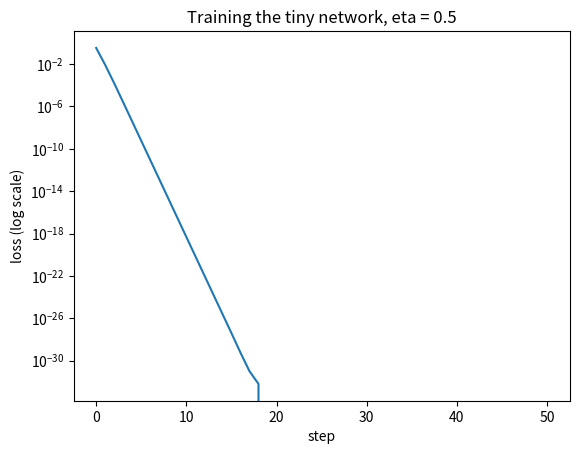

Reproduce this figure in Python.
# Automatic check helper. Run this cell once. You do not need to read it.
_results = {}   # label -> True or False; running a check again replaces its old result
def check(label, value, expected, tol=0.01):
    try:
        import numpy as _np
        ok = bool(_np.all(_np.abs(_np.asarray(value, dtype=float) - _np.asarray(expected, dtype=float)) <= tol))
    except Exception:
        ok = False
    _results[label] = ok
    print(("OK       " if ok else "NOT YET  ") + label)
def show_checks(total=None):
    # total = how many checks this notebook has; a skipped or crashed cell still counts as NOT YET
    k = sum(_results.values()); n = max(total or 0, len(_results))
    print("All %d checks pass" % n if k == n and n else "%d of %d checks pass" % (k, n))

import numpy as np
import matplotlib.pyplot as plt

x = np.array([1.0, 2.0])               # the two inputs
y = 1.0                                # the target
W1 = np.array([[0.2, -0.3], [0.4, 0.1]])   # weights into the hidden units, one row per hidden unit
b1 = np.array([0.1, -0.2])             # biases of the hidden units
W2 = np.array([[0.5, -0.4]])           # weights into the output unit (1 × 2)
b2 = np.array([0.2])                   # bias of the output unit
eta = 0.5                              # the learning rate

def sigmoid(z):
    return 1 / (1 + np.exp(-z))

# Hint: use the forward pass formulas in the step text; @ is matrix multiplication; the output unit gives a one-entry array, so take its entry to get a number
z1 = None    # your code here: the two weighted sums of the hidden units, plus their biases
a1 = None    # your code here: the sigmoid of z1
yhat = None  # your code here: the prediction, one number
L = None     # your code here: half the squared error

print("z1 =", z1)
print("a1 =", a1)
print("y-hat =", yhat, " loss =", L)
check("z1 (both hidden units)", z1, [-0.3000, 0.4000], 0.001)
check("a1 (both hidden units)", a1, [0.4256, 0.5987], 0.001)
check("prediction y-hat", yhat, 0.1733, 0.001)
check("loss L", L, 0.3417, 0.001)

# Hint: d2 has shape (1,) and d1 has shape (2,). Each weight gradient is a matrix with the same shape as its weights; np.outer builds a matrix from two vectors.
d2 = None   # your code here: the prediction minus the target, as an array with one entry
d1 = None   # your code here: send d2 back through W2 transposed, then multiply entry by entry by the sigmoid slope of a1; shape (2,)
gW2 = None  # your code here: delta(2) times the transposed hidden outputs; shape (1, 2)
gb2 = None  # your code here: a bias gradient equals its delta
gW1 = None  # your code here: delta(1) times the transposed inputs; shape (2, 2)
gb1 = None  # your code here: a bias gradient equals its delta

print("delta2 =", d2, " delta1 =", d1)
print("gradient of W2:", gW2)
print("gradient of W1:", gW1)
check("delta2", d2, -0.8267, 0.001)
check("delta1 (two values)", d1, [-0.1010, 0.0794], 0.001)
check("gradient of W2", gW2, [[-0.3518, -0.4949]], 0.001)
check("gradient of W1", gW1, [[-0.1010, -0.2021], [0.0794, 0.1589]], 0.001)

def loss_of(p):
    """The loss for a list of the nine parameters: W1 (4 numbers), b1 (2), W2 (2), b2 (1)."""
    W1_, b1_, W2_, b2_ = p[0:4].reshape(2, 2), p[4:6], p[6:8].reshape(1, 2), p[8:9]
    a_ = sigmoid(W1_ @ x + b1_)
    return 0.5 * ((W2_ @ a_ + b2_)[0] - y) ** 2

p0 = np.concatenate([W1.ravel(), b1, W2.ravel(), b2])             # the nine parameters
h = 0.00001
numeric = np.zeros(9)
for i in range(9):
    up, down = p0.copy(), p0.copy()
    up[i] += h
    down[i] -= h
    numeric[i] = (loss_of(up) - loss_of(down)) / (2 * h)
print("finite differences:", np.round(numeric, 6))
if any(g is None for g in (gW1, gb1, gW2, gb2)):
    backprop = None
    print("Fill in the answer cell of step 2 first: its nine gradients are compared here.")
else:
    backprop = np.concatenate([gW1.ravel(), gb1, gW2.ravel(), gb2])   # the nine gradients from step 2
    print("backpropagation:   ", np.round(backprop, 6))

# Hint: the largest absolute difference between the two lists of nine numbers (np.abs, then np.max)
max_diff = None  # your code here

print("largest difference:", max_diff)
check("finite differences agree with backpropagation (difference below 1e-7)", max_diff, 0.0, 1e-7)

# Hint: apply the update rule to each of the four groups of parameters
W1n = None  # your code here
b1n = None   # your code here
W2n = None   # your code here
b2n = None   # your code here

if any(v is None for v in (W1n, b1n, W2n, b2n)):
    W1n_row1, loss1 = None, None
    print("Fill in the four updates above first.")
else:
    yhat1 = (W2n @ sigmoid(W1n @ x + b1n) + b2n)[0]
    loss1 = 0.5 * (yhat1 - y) ** 2
    W1n_row1 = W1n[0]
check("new W1 row 1", W1n_row1, [0.2505, -0.1990], 0.001)
check("new b2", b2n, 0.6133, 0.001)
check("loss after one update", loss1, 0.0085, 0.0005)
if loss1 is not None:
    print("new W1 row 1:", W1n_row1, " new loss:", loss1)

def train(eta, steps):
    W1_, b1_, W2_, b2_ = W1.copy(), b1.copy(), W2.copy(), b2.copy()
    losses = []
    for step in range(steps + 1):
        a_ = sigmoid(W1_ @ x + b1_)                 # forward pass
        yh_ = W2_ @ a_ + b2_
        losses.append(0.5 * (yh_[0] - y) ** 2)
        d2_ = yh_ - y                               # backward pass
        d1_ = (W2_.T @ d2_) * a_ * (1 - a_)
        W2_, b2_ = W2_ - eta * np.outer(d2_, a_), b2_ - eta * d2_     # update
        W1_, b1_ = W1_ - eta * np.outer(d1_, x), b1_ - eta * d1_
    return losses

losses = train(0.5, 50)
print("loss at steps 0, 1, 2, 3:", [round(float(l), 6) for l in losses[:4]])
plt.plot(losses)
plt.yscale("log")
plt.xlabel("step")
plt.ylabel("loss (log scale)")
plt.title("Training the tiny network, eta = 0.5")
plt.show()

# Hint: losses holds the loss at step 0, 1, 2 and so on; pick the entries you need
loss2 = None    # your code here: loss after two updates
loss50 = None   # your code here: loss after 50 updates

print(loss2, loss50)
check("loss after two updates", loss2, 0.000157, 0.00002)
check("loss after 50 updates is almost zero (below 1e-6)", loss50, 0.0, 1e-6)

# Hint: train returns a list of losses; pick the entry after one update
loss_big = None  # your code here: the loss after one update with eta = 5

print("loss at the start 0.3417, loss after one update with eta = 5:", loss_big)
check("loss after one update with eta = 5", loss_big, 16.2753, 0.01)

show_checks(15)
